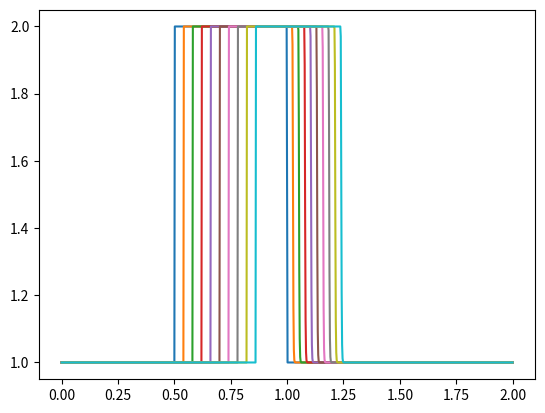

Here is the Python script that generated this plot:
import numpy as np
import matplotlib.pyplot as plt

n_faces = 1001
domain_length = 2
dx = 2 / (n_faces - 1)
x_loc = np.linspace(0, domain_length, n_faces)

dt = 0.001
n_time_steps = 200

u = np.ones(n_faces)
u[int(len(u)*0.25):int(len(u)*0.5)] = 2
du_wall = 0

def nonLinearStep(u, dt, dx, du_wall):
    u_diff = u[1:] - u[:-1]
    u_diff = np.append(du_wall, u_diff)
    u_new = u * (1 - dt / dx * u_diff)
    return u_new


for i in range(n_time_steps):
    u = nonLinearStep(u, dt, dx, du_wall)
    if i % 20 == 0:
        print(max(u * dt / dx))
        plt.plot(x_loc, u)